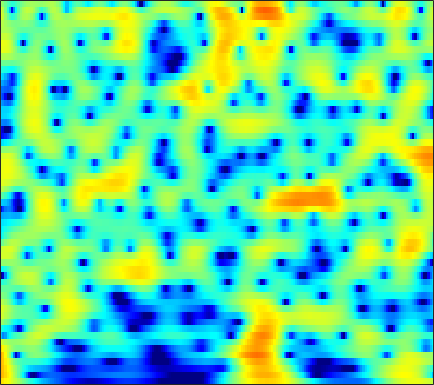

The table this chart was drawn from, first rows:
6.2258, 5.8721, 5.3438, 4.7535, 4.2706, 3.5755, 2.8256, 2.2299, 1.396, 0.52224, -0.38422, -1.0794, -2.0164, -2.9552, -3.6521, -4.5588, -5.4297, -6.0557, -6.8457, -7.5813, -8.2655, -8.7454, -9.3524, -9.9279
8.08, 7.484, 6.587, 5.57, 4.721, 3.465, 2.049, 0.867, -0.8951, -2.919, -5.287, -7.366, -10.73, -15.14, -19.39, -22.71, -18.91, -16.36, -14.12, -12.73, -11.88, -11.48, -11.2, -11.12
8.006, 7.302, 6.279, 5.167, 4.279, 3.029, 1.712, 0.6897, -0.7047, -2.108, -3.474, -4.437, -5.577, -6.488, -6.998, -7.465, -7.747, -7.898, -8.09, -8.351, -8.741, -9.132, -9.804, -10.66
8.011, 7.036, 5.631, 4.135, 2.982, 1.463, 0.0647, -0.8345, -1.76, -2.357, -2.681, -2.802, -2.874, -2.908, -2.941, -3.017, -3.143, -3.279, -3.528, -3.887, -4.382, -4.839, -5.549, -6.358
8.236, 6.912, 4.853, 2.348, 0.04449, -3.97, -10.16, -17.32, -12.58, -7.121, -4.176, -2.744, -1.432, -0.5878, -0.1804, 0.1191, 0.1992, 0.143, -0.06085, -0.415, -0.9283, -1.407, -2.147, -2.977
6.221, 5.284, 4.013, 2.76, 1.869, 0.8245, 0.03934, -0.3378, -0.5475, -0.4749, -0.2374, -0.02203, 0.2518, 0.452, 0.5256, 0.4872, 0.2658, -0.01654, -0.532, -1.207, -2.073, -2.86, -4.098, -5.529
3.453, 2.651, 1.797, 1.212, 0.9341, 0.7392, 0.6955, 0.7375, 0.8771, 1.085, 1.328, 1.512, 1.734, 1.899, 1.977, 1.991, 1.83, 1.568, 1.021, 0.2492, -0.7873, -1.778, -3.465, -5.68
-7.238, -10.02, -8.861, -6.231, -4.847, -3.656, -2.925, -2.515, -1.968, -1.315, -0.5199, 0.1309, 0.981, 1.732, 2.2, 2.713, 3.079, 3.221, 3.209, 2.983, 2.577, 2.156, 1.449, 0.5906
-3.403, -4.491, -5.237, -5.64, -6.078, -7.201, -9.345, -12, -17.35, -15.53, -9.626, -6.59, -3.691, -1.632, -0.4917, 0.6088, 1.396, 1.855, 2.31, 2.587, 2.723, 2.759, 2.751, 2.676
1.376, 0.6342, -0.3574, -1.373, -2.171, -3.303, -4.469, -5.253, -5.929, -5.865, -5.115, -4.336, -3.284, -2.3, -1.635, -0.9376, -0.4841, -0.244, 0.02323, 0.2631, 0.5058, 0.7087, 1.042, 1.433
3.345, 2.835, 2.131, 1.417, 0.8855, 0.2016, -0.4178, -0.8094, -1.213, -1.474, -1.6, -1.623, -1.675, -1.847, -2.016, -2.291, -2.75, -3.272, -4.125, -4.926, -5.235, -4.913, -3.795, -2.293
3.691, 3.251, 2.588, 1.85, 1.265, 0.4798, -0.252, -0.7408, -1.236, -1.569, -1.736, -1.762, -1.738, -1.851, -2.13, -2.734, -3.657, -4.73, -6.918, -10.41, -15.43, -14.84, -8.851, -4.683
2.222, 1.796, 1.019, -0.03068, -1.011, -2.607, -4.528, -6.059, -7.631, -7.701, -6.439, -5.306, -3.928, -2.774, -2.189, -1.829, -1.757, -1.8, -1.96, -2.101, -1.99, -1.693, -1.019, -0.06139
0.08671, -0.09698, -0.6101, -1.471, -2.389, -4.074, -6.406, -8.663, -11.65, -11.41, -8.226, -5.995, -3.89, -2.466, -1.605, -0.75, -0.249, -0.004988, 0.2016, 0.3308, 0.4918, 0.6805, 0.99, 1.358
-1.377, -1.221, -1.135, -1.177, -1.288, -1.507, -1.726, -1.865, -1.883, -1.655, -1.242, -0.8194, -0.1139, 0.3875, 0.6011, 0.8215, 0.8921, 0.7973, 0.5233, 0.1306, -0.3463, -0.6576, -0.8631, -0.7587
-3.842, -3.607, -2.935, -2.031, -1.324, -0.4478, 0.2854, 0.7587, 1.295, 1.761, 2.147, 2.325, 2.475, 2.61, 2.585, 2.307, 1.812, 1.261, 0.223, -1.255, -3.422, -5.702, -9.66, -11.55
-20.46, -17.52, -9.52, -5.367, -3.288, -1.295, 0.09687, 0.8839, 1.665, 2.197, 2.59, 2.804, 2.845, 2.782, 2.712, 2.418, 1.905, 1.393, 0.4652, -0.7481, -2.231, -3.557, -5.149, -5.562
-4.818, -4.735, -3.903, -2.689, -1.785, -0.7709, 0.00792, 0.4418, 0.8447, 1.048, 1.107, 1.188, 1.226, 1.096, 1.02, 0.9438, 0.7932, 0.6354, 0.3364, -0.01634, -0.3028, -0.5088, -0.7133, -0.6813
0.6956, 0.6795, 0.7328, 0.8397, 0.9009, 0.8914, 0.7526, 0.5283, 0.06189, -0.5134, -1.218, -1.759, -2.059, -2.028, -1.917, -1.562, -1.165, -0.9283, -0.6723, -0.5329, -0.4736, -0.3666, -0.2003, -0.002482
3.122, 3.187, 3.222, 3.137, 2.964, 2.564, 1.871, 1.103, -0.3543, -2.394, -5.389, -8.796, -13.19, -10.57, -7.476, -4.795, -3.213, -2.548, -2.115, -2.07, -2.326, -2.466, -2.314, -1.788
2.619, 2.992, 3.368, 3.555, 3.556, 3.345, 2.828, 2.235, 1.098, -0.4656, -2.253, -3.906, -5.195, -4.887, -4.163, -2.983, -2.332, -2.246, -2.864, -4.33, -7.054, -10.71, -16.48, -10.46
-1.476, -0.4721, 0.5808, 1.35, 1.754, 2.05, 2.135, 2.076, 1.836, 1.409, 1.074, 0.7653, 0.3354, 0.2592, 0.1538, -0.003719, -0.2434, -0.5547, -1.283, -2.321, -3.547, -4.523, -5.047, -4.406
-5.542, -4.066, -2.566, -1.441, -0.7924, -0.1411, 0.3374, 0.5806, 0.8341, 0.9892, 1.031, 1.167, 1.187, 1.191, 1.223, 1.168, 1.063, 0.9167, 0.7078, 0.3777, 0.09328, -0.07267, -0.2625, -0.2707
-5.949, -5.165, -4.213, -3.4, -2.881, -2.246, -1.72, -1.365, -0.9339, -0.4657, -0.08382, 0.1708, 0.6438, 0.9399, 1.168, 1.458, 1.653, 1.751, 1.82, 1.827, 1.737, 1.662, 1.504, 1.286
-6.171, -5.998, -5.671, -5.324, -5.068, -4.712, -4.359, -4.023, -3.54, -2.948, -2.102, -1.614, -0.7789, 0.07761, 0.6185, 1.309, 1.872, 2.224, 2.527, 2.752, 2.794, 2.736, 2.585, 2.272
-8.726, -8.553, -8.244, -8.037, -7.991, -8.19, -8.464, -8.605, -8.358, -7.65, -6.222, -4.721, -3.082, -1.35, -0.1706, 1.092, 2.138, 2.757, 3.367, 3.715, 3.871, 3.809, 3.557, 3.104
-15.93, -12.6, -10.59, -10.05, -10.37, -11.62, -13.95, -17.07, -23.89, -20.89, -13.29, -9.799, -5.397, -2.539, -0.725, 1.245, 2.749, 3.576, 4.417, 4.864, 5, 4.918, 4.465, 3.732
-7.041, -7.167, -7.477, -8.341, -9.531, -11.66, -14.7, -16.92, -18.48, -16.22, -12.88, -9.062, -5.776, -2.441, -0.6366, 1.388, 2.915, 3.791, 4.563, 5.04, 5.108, 4.967, 4.485, 3.625
-1.002, -1.733, -2.848, -4.298, -5.714, -8.112, -11.22, -14.44, -16.05, -13.29, -8.916, -6.695, -3.538, -1.498, -0.07883, 1.387, 2.439, 3.068, 3.575, 3.837, 3.826, 3.633, 3.239, 2.55
2.354, 1.908, 1.189, 0.3536, -0.3542, -1.343, -2.221, -2.694, -2.961, -2.761, -1.996, -1.38, -0.558, 0.2615, 0.7418, 1.298, 1.645, 1.775, 1.882, 1.744, 1.563, 1.269, 0.7873, 0.1256
3.754, 3.667, 3.441, 3.118, 2.834, 2.407, 1.965, 1.707, 1.318, 1.187, 0.8485, 0.8988, 0.5832, 0.4375, 0.1765, -0.269, -0.7418, -1.177, -1.71, -2.154, -2.538, -2.757, -3.253, -3.868
3.994, 4.175, 4.268, 4.195, 4.062, 3.789, 3.427, 3.086, 2.621, 2.058, 1.446, 0.8615, 0.1511, -0.8693, -1.717, -3.149, -4.947, -6.448, -8.676, -9.751, -9.456, -8.536, -7.469, -6.98
3.946, 4.242, 4.451, 4.454, 4.33, 4.037, 3.598, 3.139, 2.512, 1.603, 0.808, -0.08563, -0.9897, -2.308, -3.304, -4.954, -7.295, -9.536, -14.46, -19.04, -14.35, -11.23, -8.226, -6.657
3.883, 4.135, 4.292, 4.259, 4.088, 3.687, 3.069, 2.451, 1.447, 0.1442, -1.072, -2.21, -3.354, -4.262, -4.619, -4.97, -5.286, -5.502, -5.812, -5.659, -5.236, -4.574, -3.769, -3.029
3.298, 3.455, 3.546, 3.49, 3.344, 2.929, 2.24, 1.53, 0.1069, -1.721, -4.592, -7.244, -12.36, -12.37, -9.425, -6.164, -3.959, -2.898, -1.724, -0.9655, -0.3434, 0.03457, 0.3801, 0.6076
0.2531, 0.4118, 0.6268, 0.7821, 0.8495, 0.8128, 0.565, 0.212, -0.6045, -1.695, -3.605, -4.862, -6.801, -6.759, -5.411, -3.286, -1.472, -0.357, 0.7293, 1.513, 2.062, 2.277, 2.456, 2.395
-6.458, -6.041, -5.366, -4.617, -4.048, -3.236, -2.495, -2.06, -1.561, -1.341, -1.222, -1.094, -0.9928, -0.5472, -0.1892, 0.4815, 1.134, 1.606, 2.058, 2.409, 2.544, 2.566, 2.453, 2.204
-15.45, -14.48, -13.76, -12.58, -11.01, -8.489, -6.078, -4.476, -2.748, -1.417, -0.2205, 0.3228, 1.145, 1.709, 2.09, 2.495, 2.793, 2.893, 2.949, 2.793, 2.481, 2.168, 1.601, 1.008
-16.1, -17.26, -21.52, -27.48, -18.87, -11.8, -7.483, -5.089, -2.652, -0.6607, 0.7236, 1.674, 2.597, 3.267, 3.657, 3.954, 4.044, 3.961, 3.652, 3.061, 2.22, 1.363, -0.02838, -1.68
-9.598, -9.977, -10.12, -9.574, -8.555, -6.742, -4.686, -3.245, -1.371, 0.2074, 1.442, 2.372, 3.193, 3.86, 4.196, 4.41, 4.371, 4.189, 3.66, 2.813, 1.621, 0.3862, -1.733, -4.77
-6.512, -6.625, -6.508, -6.053, -5.52, -4.535, -3.361, -2.385, -1.075, 0.08743, 1.302, 1.972, 2.795, 3.41, 3.696, 3.89, 3.821, 3.625, 3.092, 2.333, 1.3, 0.331, -1.121, -2.766
-6.61, -6.819, -6.888, -6.618, -6.199, -5.295, -4.097, -3.086, -1.754, -0.3391, 0.8547, 1.611, 2.531, 3.141, 3.462, 3.675, 3.642, 3.427, 2.978, 2.317, 1.438, 0.7355, -0.3003, -1.325
-8.884, -9.641, -10.64, -11.22, -10.81, -9.184, -6.829, -5.075, -2.78, -0.8543, 0.7081, 1.833, 2.866, 3.656, 4.049, 4.288, 4.236, 3.991, 3.45, 2.616, 1.58, 0.7236, -0.518, -1.702
-11.51, -12.69, -15.79, -23.01, -28.73, -15.74, -9.83, -6.629, -3.536, -1.046, 1.095, 2.254, 3.579, 4.528, 4.968, 5.231, 5.102, 4.786, 3.964, 2.718, 1.105, -0.4308, -2.752, -5.094
-10.95, -10.93, -11.37, -11.78, -11.43, -10.17, -8.021, -6.202, -3.584, -1.058, 0.9492, 2.303, 3.78, 4.778, 5.284, 5.6, 5.483, 5.107, 4.161, 2.708, 0.568, -1.648, -5.717, -12.38
-8.405, -8.827, -9.767, -11.22, -12.64, -13.92, -12.37, -9.479, -5.694, -2.698, -0.1288, 1.46, 2.982, 4.129, 4.702, 5.11, 5.135, 4.865, 4.199, 3.146, 1.652, 0.2634, -1.785, -3.868
-6.073, -6.737, -8.027, -9.957, -12.03, -14.66, -13.16, -10.04, -6.196, -3.157, -0.8492, 0.391, 1.848, 2.885, 3.408, 3.83, 3.952, 3.864, 3.534, 2.951, 2.198, 1.573, 0.6755, -0.1784
-3.545, -3.784, -4.231, -4.698, -4.957, -4.997, -4.568, -3.916, -2.762, -1.571, -0.4814, 0.3441, 1.214, 1.843, 2.207, 2.499, 2.584, 2.549, 2.328, 1.971, 1.541, 1.206, 0.7355, 0.3191
-0.884, -0.8712, -0.9341, -1.037, -1.091, -1.115, -1.043, -0.8825, -0.5935, -0.2731, 0.1132, 0.5298, 0.9065, 1.221, 1.412, 1.54, 1.496, 1.379, 1.044, 0.5921, 0.09096, -0.2653, -0.6628, -0.8925
1.796, 1.848, 1.805, 1.633, 1.442, 1.113, 0.748, 0.4669, 0.09564, -0.1315, -0.09754, 0.0009253, 0.2345, 0.5834, 0.7791, 0.9058, 0.8237, 0.5423, -0.09484, -1.025, -2.231, -3.269, -4.365, -4.575
3.969, 4.003, 3.857, 3.482, 3.029, 2.195, 1.078, 0.02425, -1.529, -2.883, -3.518, -3.406, -2.216, -0.9743, -0.2427, 0.3941, 0.5789, 0.3671, -0.3515, -1.764, -4.188, -7.131, -14.74, -21.25
4.11, 4.188, 4.024, 3.55, 2.959, 1.814, 0.1294, -1.657, -5.032, -10.9, -27.1, -12.9, -6.469, -3.252, -1.716, -0.4705, 0.1144, 0.2558, 0.01292, -0.6698, -1.714, -2.606, -3.551, -3.622
2.615, 2.757, 2.68, 2.315, 1.86, 1.016, -0.09883, -1.074, -2.489, -3.752, -4.401, -4.394, -3.52, -2.459, -1.758, -1.059, -0.623, -0.4462, -0.4126, -0.4958, -0.6062, -0.6537, -0.662, -0.5028
1.813, 1.855, 1.721, 1.405, 1.094, 0.6017, 0.0774, -0.2735, -0.7318, -1.123, -1.364, -1.356, -1.304, -1.237, -1.212, -1.191, -1.224, -1.314, -1.365, -1.317, -1.144, -0.9411, -0.601, -0.2305
2.287, 1.969, 1.401, 0.77, 0.3338, -0.1029, -0.3027, -0.3356, -0.2467, -0.09925, 0.05299, 0.1703, 0.05505, -0.2272, -0.5735, -1.238, -2.103, -2.784, -3.465, -3.602, -3.075, -2.388, -1.314, -0.3549
3.462, 2.52, 0.9073, -1.029, -2.536, -3.733, -3.26, -2.226, -0.6617, 0.6316, 1.471, 1.708, 1.795, 1.465, 0.9061, -0.4137, -2.613, -5.075, -10.64, -15.6, -8.109, -4.439, -1.445, 0.3817
3.323, 2.037, -0.2789, -3.755, -7.808, -15.49, -9.436, -5.164, -1.768, 0.287, 1.567, 2.134, 2.549, 2.494, 2.152, 1.302, -0.0005963, -1.166, -2.711, -3.18, -2.09, -0.8688, 0.6564, 1.689
1.137, 0.3454, -0.8494, -2.112, -2.911, -3.503, -3.304, -2.788, -1.821, -0.8669, -0.01868, 0.5908, 1.023, 1.244, 1.272, 1.186, 1.005, 0.8462, 0.7102, 0.7546, 1.004, 1.263, 1.598, 1.79
